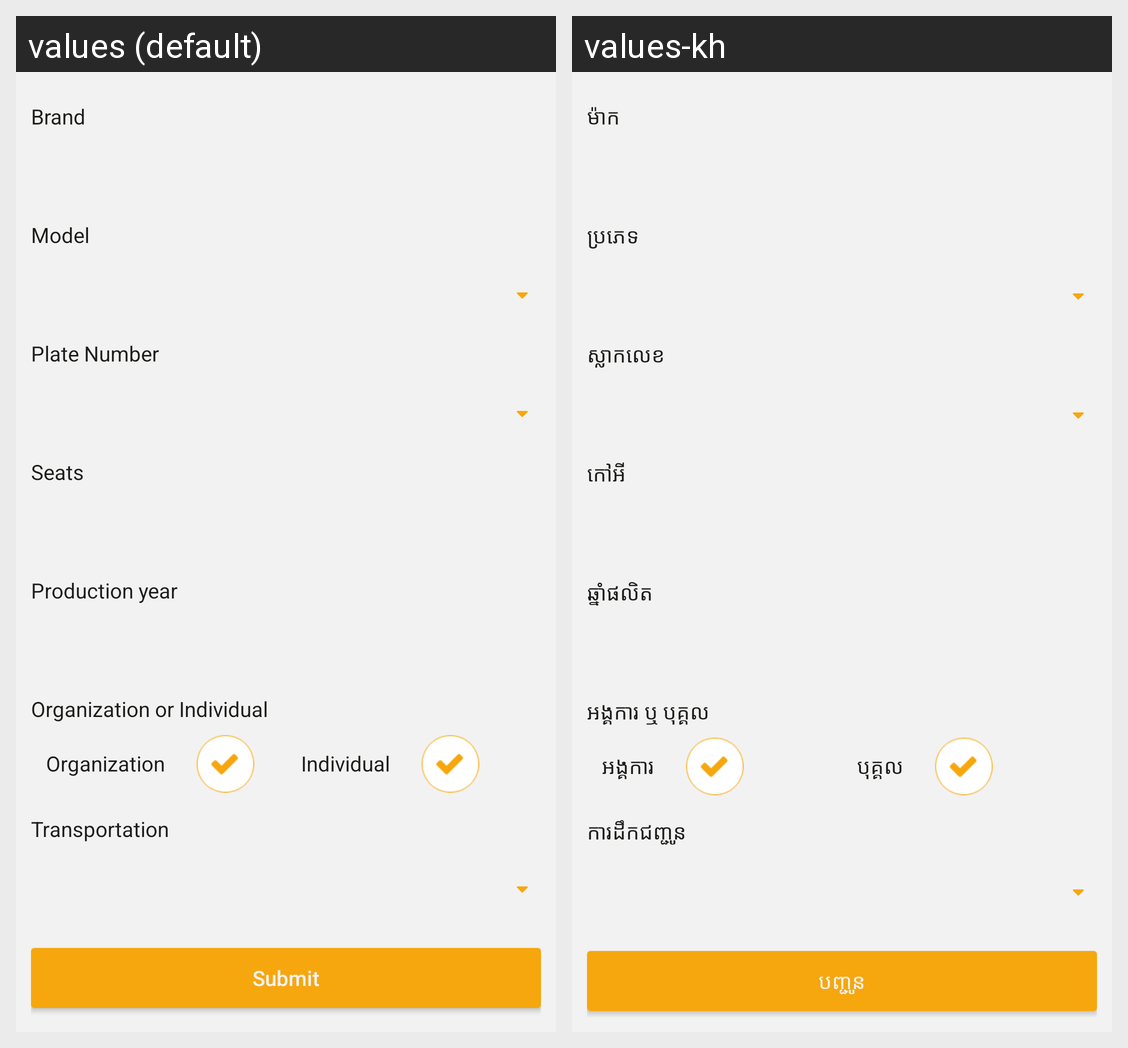

Here is an Android app screen in its default locale and in the app's own translations. Write out the translated-string differences for the strings that appear on this screen.
Android screen res/layout/fragment_register_car_screen.xml rendered under 2 locales, left to right: values (default), values-kh. Device: Nexus 5 (rendered at 1080×1920; each locale shown at half size, 540×960, under a caption strip naming it); theme AppTheme.
Strings drawn on this screen, with the default value and each locale's value (text and hints the layout hard-codes, and strings that could not be matched under every locale, appear in the picture but are not listed):

brand
  values: Brand
  values-kh: ម៉ាក

model
  values: Model
  values-kh: ប្រភេទ

plate_num
  values: Plate Number
  values-kh: ស្លាកលេខ

seats
  values: Seats
  values-kh: កៅអី

production_year
  values: Production year
  values-kh: ឆ្នាំផលិត

organization_individual
  values: Organization or Individual
  values-kh: អង្គការ ឬ បុគ្គល

organization
  values: Organization
  values-kh: អង្គការ

individual
  values: Individual
  values-kh: បុគ្គល

transportation
  values: Transportation
  values-kh: ការដឹកជញ្ជូន

submit
  values: Submit
  values-kh: បញ្ជូន
